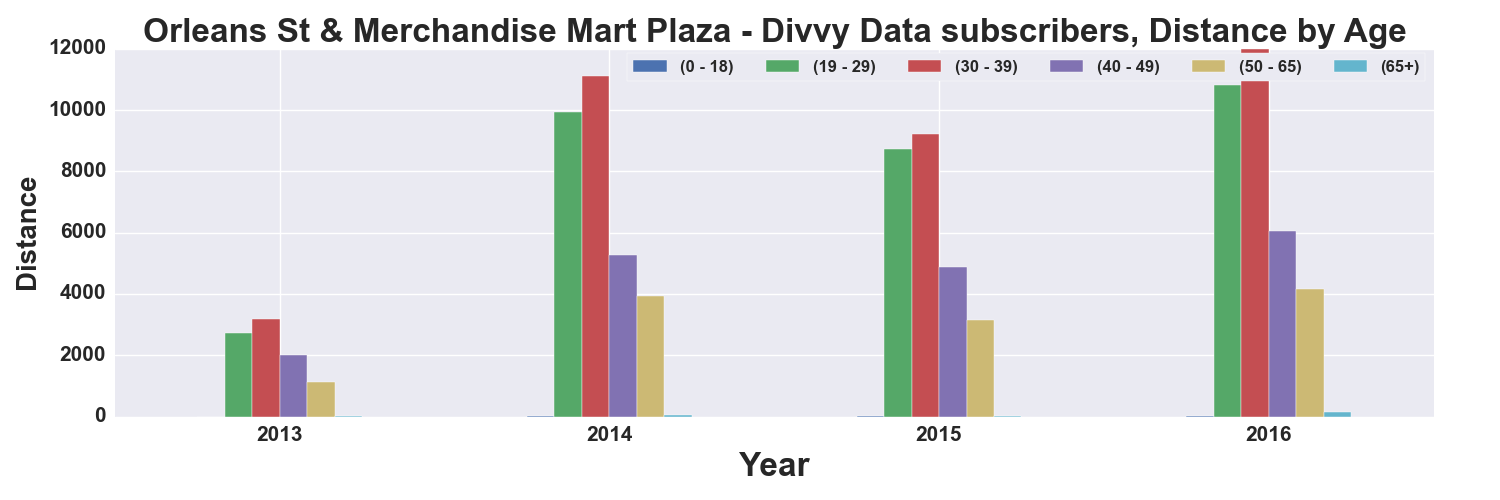

Source data for this figure (header and first rows):
, START TIME YEAR, DISTANCE_Miles, DISTANCE_Miles, DISTANCE_Miles, DISTANCE_Miles, DISTANCE_Miles, DISTANCE_Miles
AGE_GROUP, , 0 - 18, 19 - 29, 30 - 39, 40 - 49, 50 - 65, 65+
0, 2013, 1.66, 2740, 3168, 2023, 1121, 5.558
1, 2014, 7.79, 9921, 11110, 5258, 3934, 49.98
2, 2015, 17.06, 8724, 9209, 4895, 3150, 34.91
3, 2016, 3.277, 10811, 12000, 6060, 4165, 137.1
